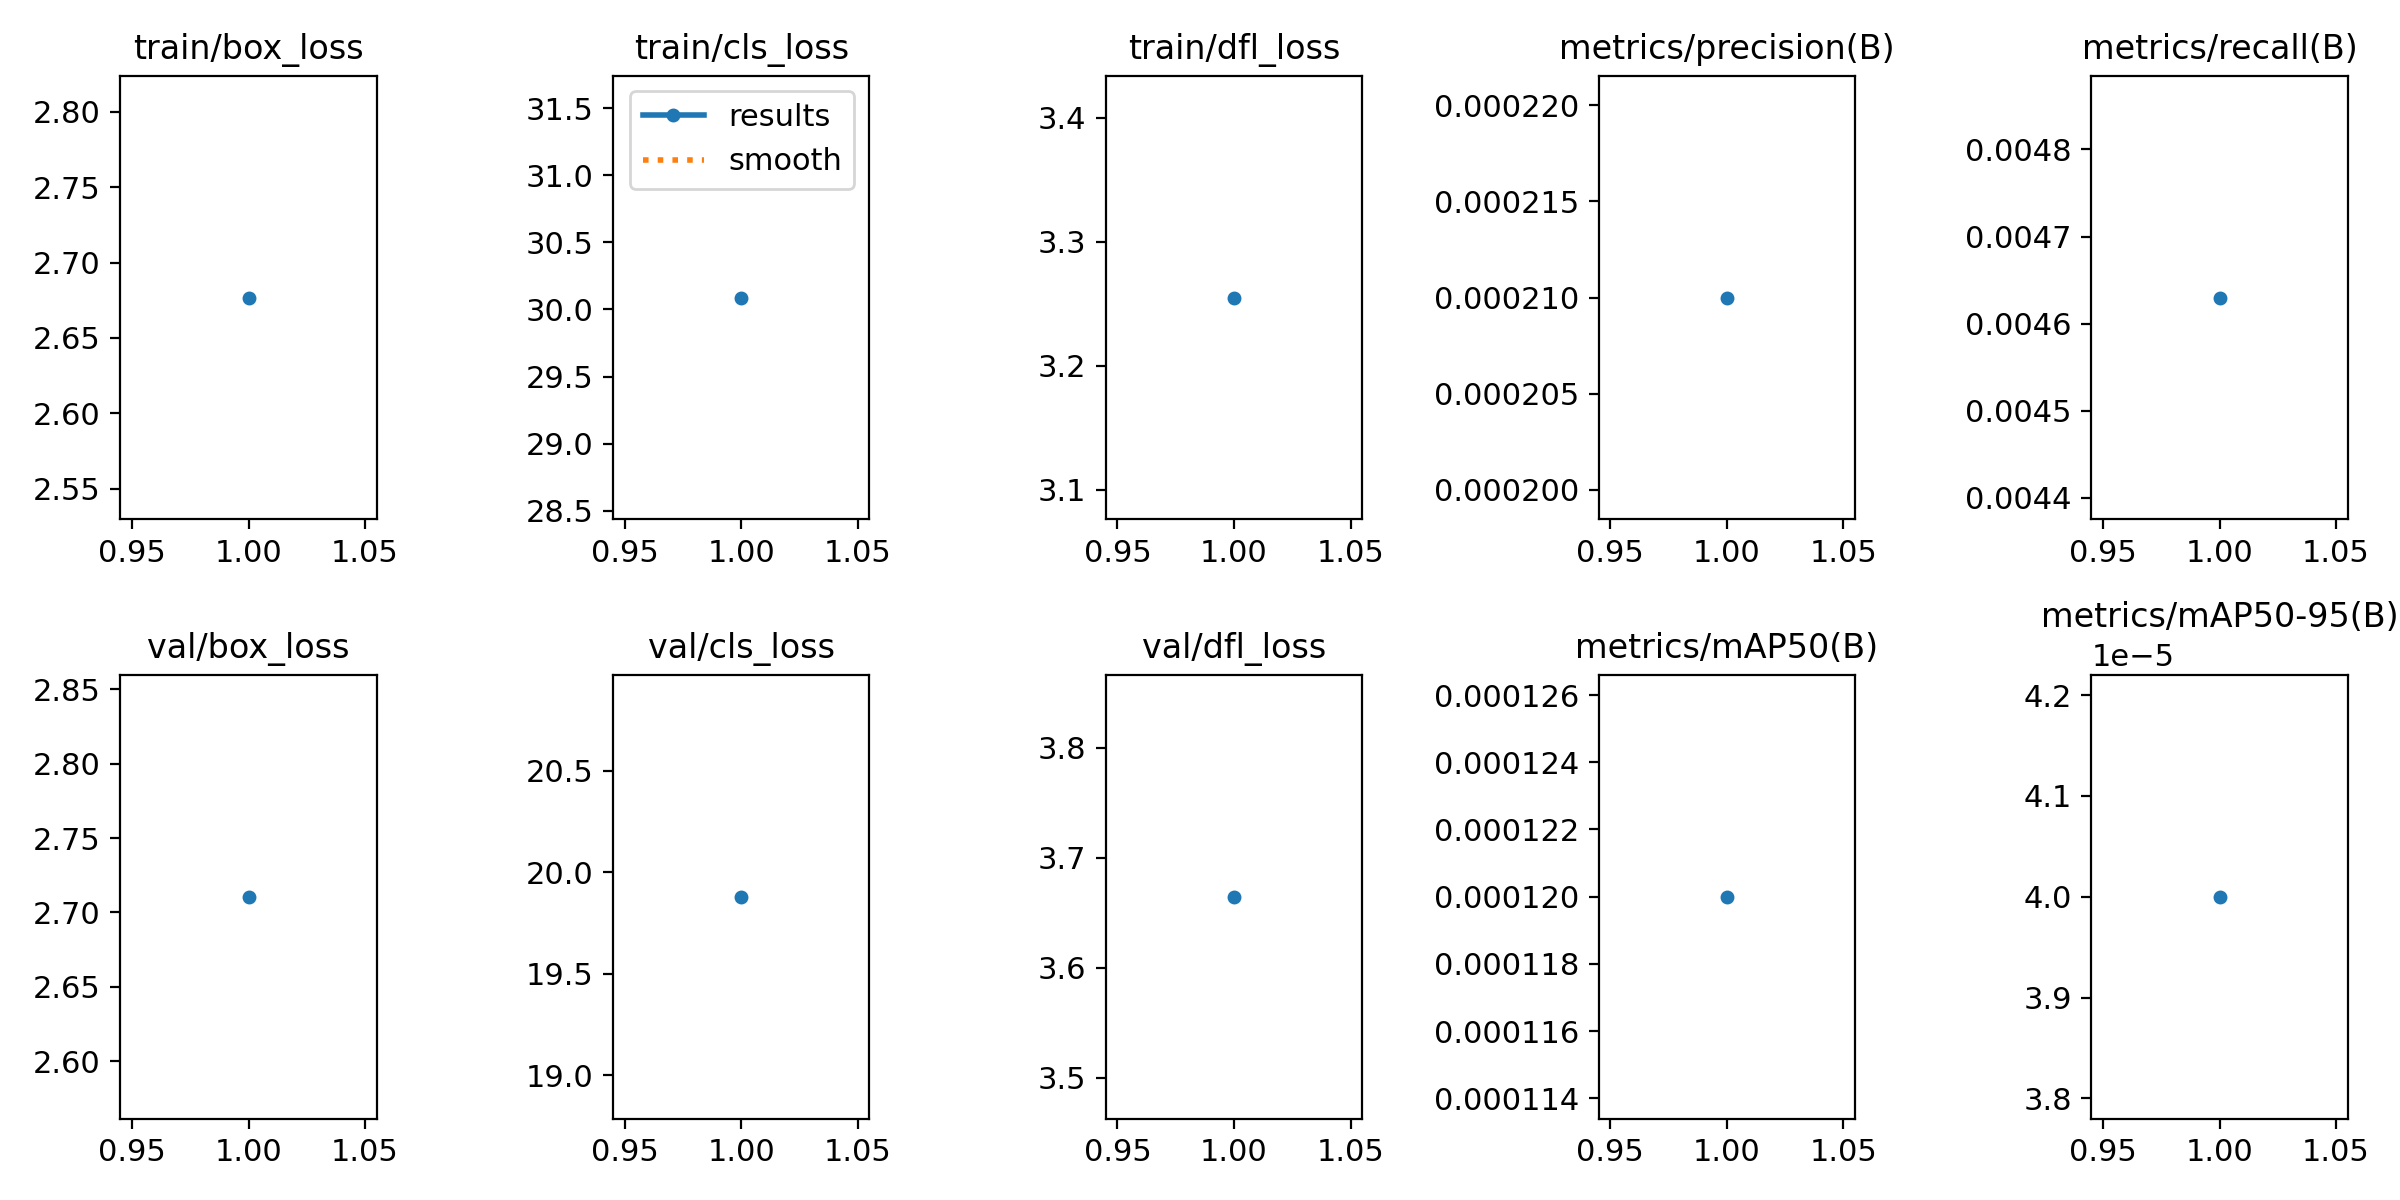

The file beside this chart, header and first rows:
epoch, time, train/box_loss, train/cls_loss, train/dfl_loss, metrics/precision(B), metrics/recall(B), metrics/mAP50(B), metrics/mAP50-95(B), val/box_loss, val/cls_loss, val/dfl_loss, lr/pg0, lr/pg1, lr/pg2
1, 397.8, 2.677, 30.09, 3.255, 0.00021, 0.00463, 0.00012, 4e-05, 2.711, 19.88, 3.665, 7.272e-05, 7.272e-05, 7.272e-05
